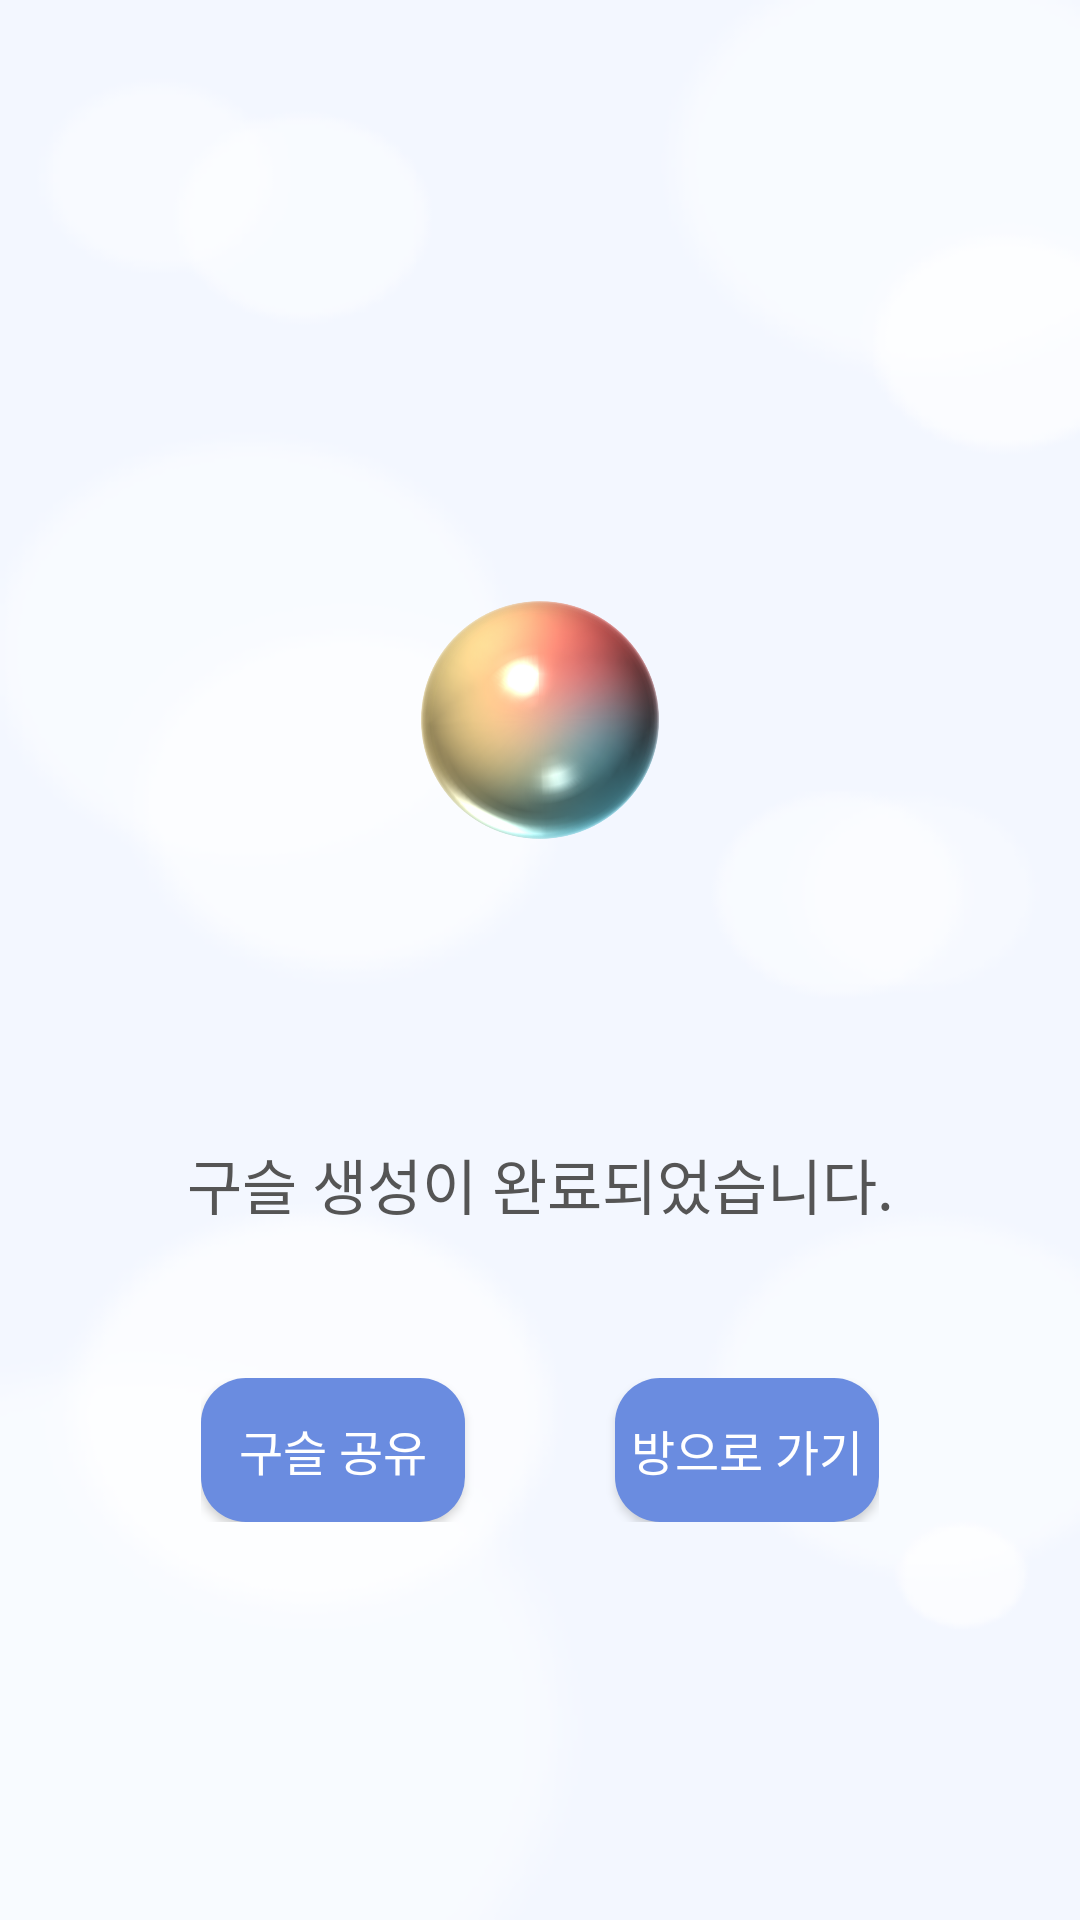

Android layout source for this screen:
<!-- AndroidManifest.xml: application theme Theme.EmotionDiary.NoActionBar -->
<!-- res/layout/activity_mix_result.xml -->
<?xml version="1.0" encoding="utf-8"?>
<androidx.constraintlayout.widget.ConstraintLayout xmlns:android="http://schemas.android.com/apk/res/android"
    xmlns:app="http://schemas.android.com/apk/res-auto"
    xmlns:tools="http://schemas.android.com/tools"
    android:layout_width="match_parent"
    android:layout_height="match_parent"
    android:background="@drawable/back_img"
    tools:context=".MixResult">

    <ImageView
        android:id="@+id/bead_img"
        android:layout_width="80dp"
        android:layout_height="80dp"
        android:layout_marginTop="200dp"
        app:layout_constraintEnd_toEndOf="parent"
        app:layout_constraintStart_toStartOf="parent"
        app:layout_constraintTop_toTopOf="parent"
        app:srcCompat="@drawable/angry_sad_happy" />

    <TextView
        android:id="@+id/comment_txt"
        android:layout_width="wrap_content"
        android:layout_height="wrap_content"
        android:layout_marginVertical="100dp"
        android:layout_marginTop="100dp"
        android:fontFamily="@font/applesdgothicneo"
        android:text="구슬 생성이 완료되었습니다."
        android:textColor="#555555"
        android:textSize="20sp"
        app:layout_constraintEnd_toEndOf="parent"
        app:layout_constraintStart_toStartOf="parent"
        app:layout_constraintTop_toBottomOf="@+id/bead_img" />

    <LinearLayout
        android:layout_width="wrap_content"
        android:layout_height="wrap_content"
        android:layout_marginTop="50dp"
        android:gravity="center"
        app:layout_constraintEnd_toEndOf="parent"
        app:layout_constraintStart_toStartOf="parent"
        app:layout_constraintTop_toBottomOf="@+id/comment_txt">


        <Button
            android:id="@+id/share_btn"
            android:layout_width="wrap_content"
            android:layout_height="wrap_content"
            android:layout_weight="1"
            android:background="@drawable/btn_style2"
            android:fontFamily="@font/applesdgothicneo"
            android:text="구슬 공유"
            android:textColor="@color/white"
            android:textSize="16sp"
            app:layout_constraintEnd_toEndOf="parent"
            app:layout_constraintStart_toEndOf="@+id/room_btn"
            tools:ignore="MissingConstraints"/>

        <Button
            android:id="@+id/room_btn"
            android:layout_width="wrap_content"
            android:layout_height="wrap_content"
            android:layout_marginStart="50dp"
            android:layout_weight="1"
            android:background="@drawable/btn_style2"
            android:fontFamily="@font/applesdgothicneo"
            android:text="방으로 가기"
            android:textColor="@color/white"
            android:textSize="16sp"
            app:layout_constraintEnd_toStartOf="@+id/share_btn"
            app:layout_constraintStart_toStartOf="parent"
            tools:ignore="MissingConstraints"/>

    </LinearLayout>

</androidx.constraintlayout.widget.ConstraintLayout>
<!-- resources referenced by this layout -->
<resources>
  <!-- drawable angry_sad_happy: png bitmap (drawable-v24, 394714 bytes) -->
  <!-- drawable back_img: png bitmap (drawable-v24, 37606 bytes) -->
  <!-- drawable btn_style2 (drawable) -->
  <?xml version="1.0" encoding="utf-8"?>
  <shape xmlns:android="http://schemas.android.com/apk/res/android">
      <corners
          android:radius="15dp"
          />
      <solid
          android:color="#6A8CE0"
          />
  </shape>
  <style name="Theme.EmotionDiary.NoActionBar">
          <item name="windowActionBar">false</item>
          <item name="windowNoTitle">true</item>
          <item name="android:statusBarColor" tools:targetApi="l">#00000000</item>
          <item name="android:windowLightStatusBar">true</item>
      </style>
  <!-- not gathered from this repository: default colours our renderer supplied (Android Studio template values) -->
  <color name="white">#FFFFFFFF</color>
</resources>
